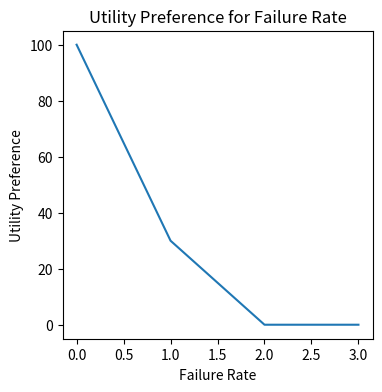

Write Python code to recreate this figure.
import matplotlib.pyplot as plt

class UtilityPreference:

    def __init__(self, name, values = [], preferences = []):
        self.name = name
        self.values = values
        self.preferences = preferences

    # Função para calcular a preferência de utilidade para taxa de falha
    def calculate_utility(self, attribute):
        if attribute <= self.values[0]:
            return self.preferences[0]
        elif attribute >= self.values[-1]:
            return self.preferences[-1]
        else:
            for i in range(1, len(self.values)):
                if attribute <= self.values[i]:
                    x0, x1 = self.values[i - 1], self.values[i]
                    y0, y1 = self.preferences[i - 1], self.preferences[i]
                    return y0 + (y1 - y0) * (attribute - x0) / (x1 - x0)

    def plot_utility_preference(self):
        # Plot para taxa de falha
        plt.figure(figsize=(4, 4))
        plt.plot(self.values, self.preferences)
        plt.xlabel(self.name)
        plt.ylabel('Utility Preference')
        plt.title(f"Utility Preference for {self.name}")
        plt.show()

# Calcular a preferência de utilidade para valores específicos
# Exemplo: para taxa de falha igual a 1 e uso de recursos igual a 8

failure_rates = [0, 1, 2, 3]  # Valores de taxa de falha
failure_preference = [100, 30, 0, 0]  # Preferência de utilidade para taxa de falha
failure_rate = 0.5
fr = UtilityPreference("Failure Rate", failure_rates, failure_preference)
print("Preferência de utilidade para taxa de falha de 1:", fr.calculate_utility(failure_rate))
fr.plot_utility_preference()
